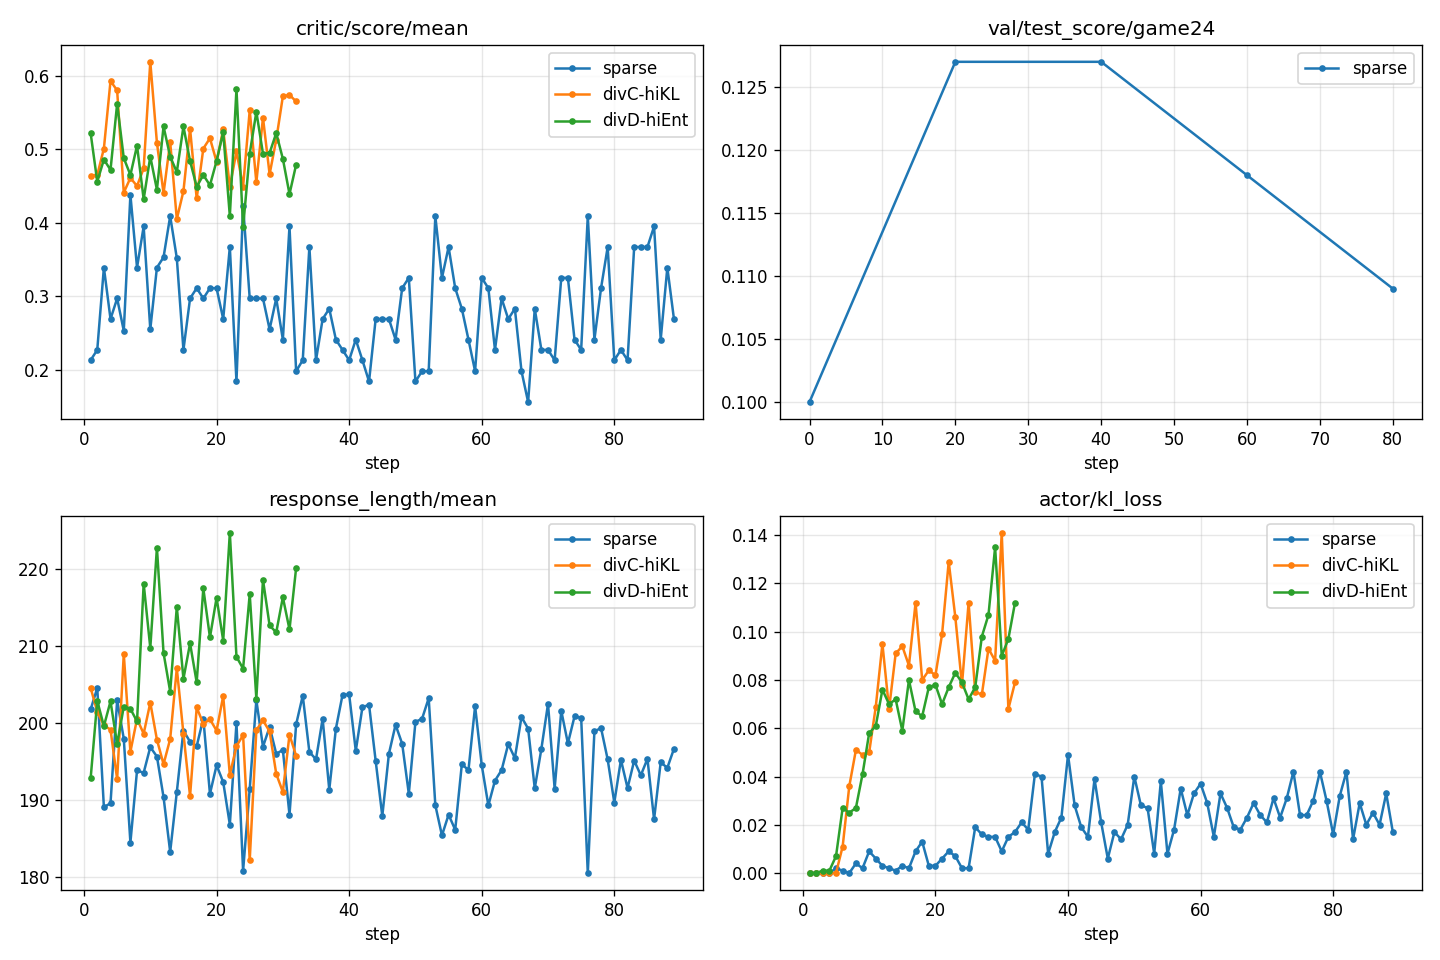

Source data for this figure (header and first rows):
arm, step, critic/score/mean, critic/score/max, val/test_score/game24, response_length/mean, actor/kl_loss, actor/entropy_loss
sparse, 0, , , 0.1, , , 
sparse, 1, 0.213, 1.0, , 201.8, 0.0, 0.02
sparse, 2, 0.227, 1.0, , 204.6, 0.0, 0.02
sparse, 3, 0.339, 1.0, , 189.1, 0.0, 0.02
sparse, 4, 0.269, 1.0, , 189.6, 0.0, 0.018
sparse, 5, 0.297, 1.0, , 203, 0.002, 0.02
sparse, 6, 0.253, 1.0, , 198, 0.001, 0.022
sparse, 7, 0.438, 1.0, , 184.5, 0.0, 0.016
sparse, 8, 0.339, 1.0, , 193.9, 0.004, 0.018
sparse, 9, 0.395, 1.0, , 193.6, 0.002, 0.018
sparse, 10, 0.255, 1.0, , 196.9, 0.009, 0.027
sparse, 11, 0.339, 1.0, , 195.7, 0.006, 0.017
sparse, 12, 0.353, 1.0, , 190.4, 0.003, 0.016
sparse, 13, 0.409, 1.0, , 183.3, 0.002, 0.016
sparse, 14, 0.352, 1.0, , 191, 0.001, 0.019
sparse, 15, 0.227, 1.0, , 199, 0.003, 0.017
sparse, 16, 0.297, 1.0, , 197.6, 0.002, 0.016
sparse, 17, 0.311, 1.0, , 197, 0.009, 0.015
sparse, 18, 0.297, 1.0, , 200.6, 0.013, 0.016
sparse, 19, 0.311, 1.0, , 190.8, 0.003, 0.018
sparse, 20, 0.311, 1.0, 0.127, 194.5, 0.003, 0.016
sparse, 21, 0.269, 1.0, , 192.4, 0.006, 0.02
sparse, 22, 0.367, 1.0, , 186.8, 0.009, 0.014
sparse, 23, 0.184, 1.0, , 200.0, 0.007, 0.017
sparse, 24, 0.423, 1.0, , 180.9, 0.002, 0.013
sparse, 25, 0.297, 1.0, , 191.5, 0.002, 0.013
sparse, 26, 0.297, 1.0, , 203, 0.019, 0.015
sparse, 27, 0.297, 1.0, , 196.9, 0.016, 0.014
sparse, 28, 0.255, 1.0, , 199.5, 0.015, 0.015
sparse, 29, 0.297, 1.0, , 196, 0.015, 0.015
sparse, 30, 0.241, 1.0, , 196.5, 0.009, 0.016
sparse, 31, 0.395, 1.0, , 188.1, 0.015, 0.011
sparse, 32, 0.198, 1.0, , 199.8, 0.017, 0.013
sparse, 33, 0.213, 1.0, , 203.6, 0.021, 0.014
sparse, 34, 0.367, 1.0, , 196.3, 0.018, 0.015
sparse, 35, 0.213, 1.0, , 195.3, 0.041, 0.014
sparse, 36, 0.269, 1.0, , 200.6, 0.04, 0.014
sparse, 37, 0.283, 1.0, , 191.4, 0.008, 0.014
sparse, 38, 0.241, 1.0, , 199.3, 0.017, 0.014
sparse, 39, 0.227, 1.0, , 203.7, 0.023, 0.017
sparse, 40, 0.213, 1.0, 0.127, 203.7, 0.049, 0.014
sparse, 41, 0.241, 1.0, , 196.4, 0.028, 0.013
sparse, 42, 0.213, 1.0, , 202, 0.019, 0.014
sparse, 43, 0.184, 1.0, , 202.4, 0.015, 0.014
sparse, 44, 0.269, 1.0, , 195.1, 0.039, 0.014
sparse, 45, 0.269, 1.0, , 188, 0.021, 0.017
sparse, 46, 0.269, 1.0, , 196, 0.006, 0.013
sparse, 47, 0.241, 1.0, , 199.8, 0.017, 0.015
sparse, 48, 0.311, 1.0, , 197.3, 0.014, 0.014
sparse, 49, 0.325, 1.0, , 190.8, 0.02, 0.013
sparse, 50, 0.184, 1.0, , 200.2, 0.04, 0.014
sparse, 51, 0.198, 1.0, , 200.6, 0.028, 0.015
sparse, 52, 0.198, 1.0, , 203.2, 0.027, 0.014
sparse, 53, 0.409, 1.0, , 189.4, 0.008, 0.013
sparse, 54, 0.325, 1.0, , 185.4, 0.038, 0.013
sparse, 55, 0.367, 1.0, , 188.1, 0.008, 0.013
sparse, 56, 0.311, 1.0, , 186.2, 0.018, 0.013
sparse, 57, 0.283, 1.0, , 194.7, 0.035, 0.013
sparse, 58, 0.241, 1.0, , 193.9, 0.024, 0.013
sparse, 59, 0.198, 1.0, , 202.2, 0.033, 0.014
... 94 more rows
